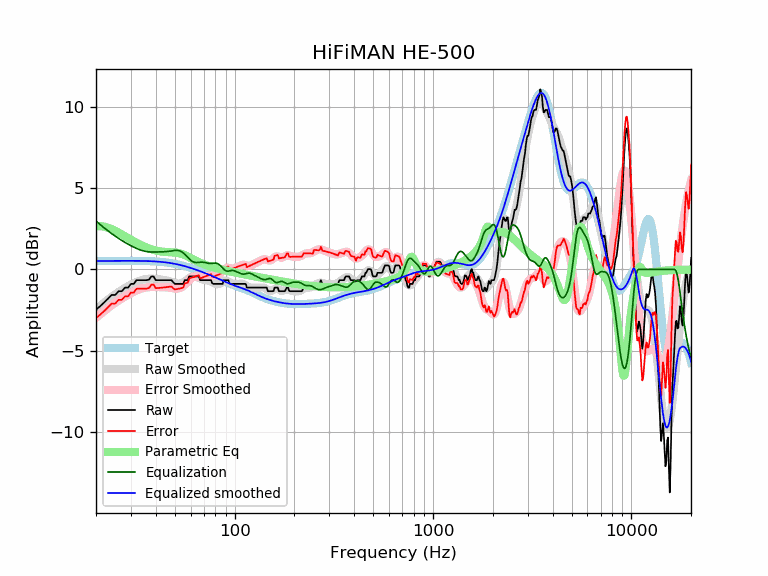

The file beside this chart, header and first rows:
frequency, raw, error, smoothed, error_smoothed, equalization, parametric_eq, equalized_raw, equalized_smoothed, target
20, -2.48, -3.00, -2.46, -2.98, 2.98, 2.67, 0.50, 0.52, 0.52
21, -2.26, -2.78, -2.24, -2.76, 2.76, 2.67, 0.50, 0.52, 0.52
22, -2.03, -2.55, -2.04, -2.56, 2.56, 2.64, 0.53, 0.53, 0.52
23, -1.80, -2.32, -1.85, -2.38, 2.38, 2.57, 0.58, 0.53, 0.53
24, -1.57, -2.10, -1.68, -2.20, 2.20, 2.48, 0.64, 0.53, 0.53
25, -1.57, -2.10, -1.52, -2.05, 2.05, 2.38, 0.48, 0.53, 0.53
26, -1.34, -1.87, -1.38, -1.91, 1.91, 2.27, 0.57, 0.53, 0.53
27, -1.34, -1.87, -1.25, -1.78, 1.78, 2.16, 0.45, 0.53, 0.53
28, -1.12, -1.65, -1.13, -1.67, 1.67, 2.04, 0.55, 0.53, 0.53
29, -1.12, -1.65, -1.03, -1.56, 1.56, 1.93, 0.44, 0.53, 0.53
30, -0.89, -1.42, -0.93, -1.46, 1.46, 1.83, 0.58, 0.53, 0.53
31, -0.89, -1.42, -0.84, -1.37, 1.37, 1.73, 0.49, 0.53, 0.53
32, -0.66, -1.19, -0.77, -1.30, 1.30, 1.64, 0.64, 0.53, 0.53
33, -0.66, -1.19, -0.70, -1.23, 1.23, 1.56, 0.57, 0.53, 0.53
34, -0.66, -1.18, -0.65, -1.18, 1.18, 1.48, 0.52, 0.53, 0.53
35, -0.66, -1.18, -0.61, -1.13, 1.13, 1.41, 0.48, 0.52, 0.52
36, -0.66, -1.18, -0.58, -1.10, 1.10, 1.35, 0.45, 0.52, 0.52
37, -0.63, -1.14, -0.57, -1.08, 1.08, 1.30, 0.46, 0.51, 0.51
38, -0.43, -0.94, -0.57, -1.07, 1.07, 1.25, 0.65, 0.51, 0.51
39, -0.43, -0.93, -0.57, -1.07, 1.07, 1.21, 0.64, 0.50, 0.50
40, -0.66, -1.15, -0.58, -1.07, 1.07, 1.17, 0.42, 0.49, 0.49
41, -0.66, -1.14, -0.59, -1.08, 1.08, 1.14, 0.42, 0.48, 0.48
42, -0.66, -1.13, -0.61, -1.08, 1.08, 1.12, 0.43, 0.47, 0.47
43, -0.66, -1.12, -0.63, -1.09, 1.09, 1.10, 0.43, 0.46, 0.46
44, -0.66, -1.11, -0.64, -1.09, 1.09, 1.09, 0.44, 0.45, 0.45
45, -0.66, -1.09, -0.66, -1.10, 1.10, 1.08, 0.44, 0.44, 0.44
46, -0.66, -1.08, -0.69, -1.11, 1.11, 1.07, 0.45, 0.42, 0.42
47, -0.66, -1.06, -0.72, -1.12, 1.12, 1.06, 0.46, 0.40, 0.40
48, -0.66, -1.04, -0.75, -1.14, 1.14, 1.06, 0.48, 0.39, 0.39
49, -0.79, -1.15, -0.79, -1.16, 1.16, 1.05, 0.37, 0.37, 0.37
50, -0.89, -1.23, -0.83, -1.17, 1.17, 1.05, 0.29, 0.35, 0.35
51, -0.89, -1.21, -0.85, -1.18, 1.18, 1.03, 0.29, 0.33, 0.33
52, -0.89, -1.19, -0.87, -1.17, 1.17, 1.02, 0.28, 0.30, 0.30
53, -0.89, -1.17, -0.86, -1.14, 1.14, 0.99, 0.25, 0.28, 0.28
54, -0.89, -1.14, -0.84, -1.09, 1.09, 0.96, 0.20, 0.26, 0.26
55, -0.89, -1.12, -0.79, -1.02, 1.02, 0.93, 0.13, 0.23, 0.23
56, -0.66, -0.86, -0.73, -0.94, 0.94, 0.89, 0.28, 0.21, 0.21
57, -0.66, -0.84, -0.66, -0.84, 0.84, 0.85, 0.18, 0.18, 0.18
58, -0.66, -0.81, -0.59, -0.74, 0.74, 0.80, 0.09, 0.15, 0.15
59, -0.43, -0.55, -0.53, -0.65, 0.65, 0.75, 0.22, 0.12, 0.12
60, -0.43, -0.52, -0.47, -0.57, 0.57, 0.71, 0.14, 0.10, 0.10
61, -0.43, -0.50, -0.44, -0.51, 0.51, 0.66, 0.08, 0.07, 0.07
62, -0.43, -0.47, -0.42, -0.46, 0.46, 0.61, 0.04, 0.04, 0.04
63, -0.43, -0.44, -0.43, -0.44, 0.44, 0.57, 0.01, 0.01, 0.01
64, -0.43, -0.41, -0.44, -0.43, 0.43, 0.53, -0.00, -0.02, -0.02
65, -0.43, -0.38, -0.48, -0.43, 0.43, 0.49, 0.00, -0.05, -0.05
66, -0.43, -0.35, -0.51, -0.44, 0.44, 0.45, 0.01, -0.08, -0.08
67, -0.66, -0.55, -0.55, -0.45, 0.45, 0.42, -0.21, -0.11, -0.11
68, -0.66, -0.52, -0.59, -0.45, 0.45, 0.38, -0.21, -0.14, -0.14
69, -0.66, -0.49, -0.62, -0.45, 0.45, 0.35, -0.21, -0.17, -0.17
70, -0.66, -0.46, -0.64, -0.44, 0.44, 0.32, -0.22, -0.20, -0.20
71, -0.66, -0.43, -0.65, -0.43, 0.43, 0.29, -0.23, -0.23, -0.23
72, -0.66, -0.40, -0.66, -0.41, 0.41, 0.27, -0.25, -0.26, -0.26
73, -0.66, -0.37, -0.68, -0.39, 0.39, 0.24, -0.27, -0.28, -0.29
74, -0.66, -0.34, -0.69, -0.38, 0.38, 0.22, -0.28, -0.31, -0.31
75, -0.66, -0.31, -0.72, -0.37, 0.37, 0.19, -0.28, -0.34, -0.34
76, -0.66, -0.28, -0.75, -0.37, 0.37, 0.17, -0.28, -0.37, -0.37
77, -0.84, -0.43, -0.78, -0.38, 0.38, 0.15, -0.46, -0.40, -0.40
78, -0.89, -0.46, -0.82, -0.39, 0.39, 0.13, -0.50, -0.43, -0.43
79, -0.89, -0.43, -0.85, -0.39, 0.39, 0.11, -0.49, -0.46, -0.46
... 553 more rows
